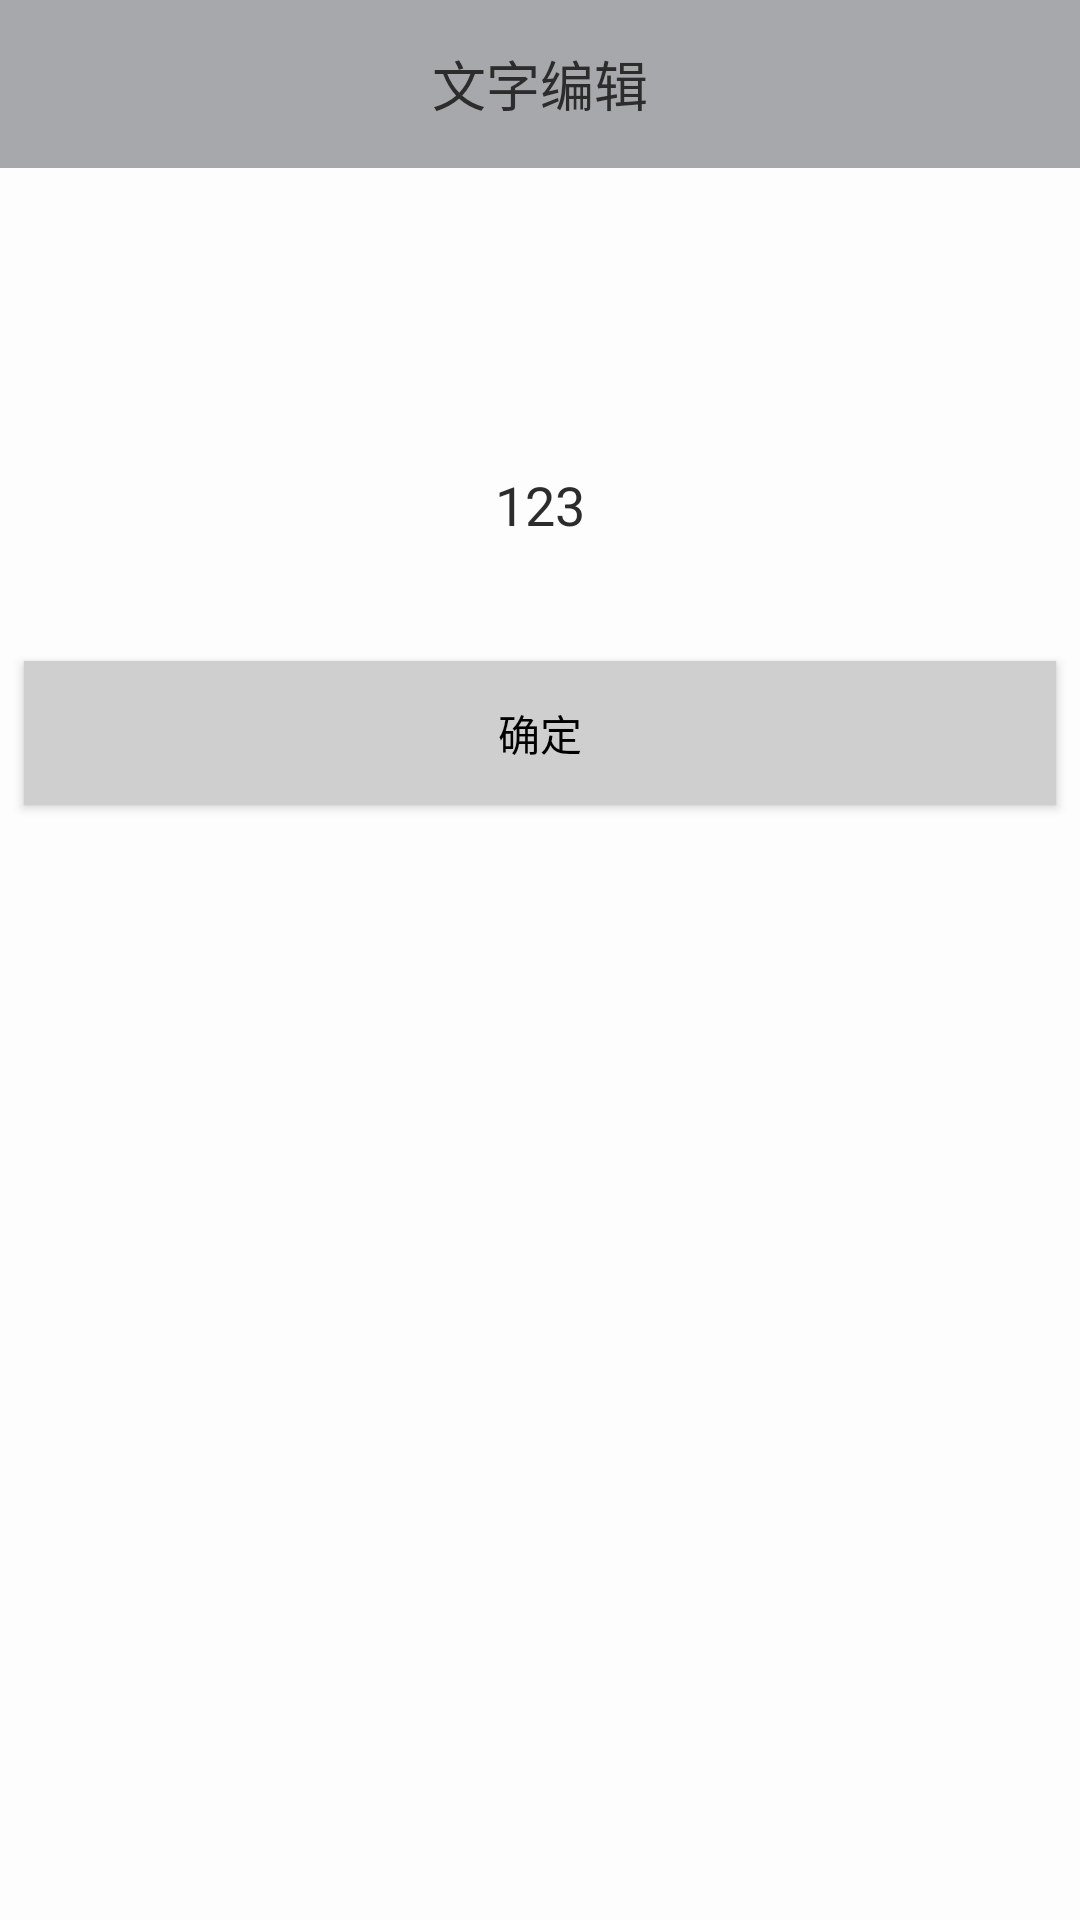

Here is an Android app screen rendered from its layout file. Give the layout XML and the strings, colors and styles it references.
<!-- AndroidManifest.xml: application theme Theme.AppCompat.NoActionBar -->
<!-- res/layout/activity_home_edit.xml -->
<?xml version="1.0" encoding="utf-8"?>
<LinearLayout xmlns:android="http://schemas.android.com/apk/res/android"
    android:orientation="vertical"
    android:layout_width="match_parent"
    android:layout_height="match_parent"
    android:background="@color/app_color">
    
    <LinearLayout
        android:layout_width="match_parent"
        android:layout_height="?android:attr/actionBarSize"
        android:orientation="horizontal"
        android:background="@color/text_color_gray"
        android:padding="10dp"
        android:gravity="center">
        <TextView
            android:id="@+id/tv_main_title"
            android:layout_width="0dp"
            android:layout_weight="1"
            android:layout_height="wrap_content"
            android:gravity="center"
            android:textSize="18sp"
            android:text="文字编辑"
            android:textColor="#2c2c2d"/>

    </LinearLayout>
    <EditText
        android:id="@+id/et_word"
        android:layout_marginTop="100dp"
        android:layout_width="match_parent"
        android:layout_marginLeft="8dp"
        android:layout_marginRight="8dp"
        android:layout_height="wrap_content"
        android:gravity="center"
        android:textColor="#2c2c2d"
        android:background="@null"
        android:text="123"/>

    <Button
        android:id="@+id/btn_con"
        android:layout_width="match_parent"
        android:layout_height="wrap_content"
        android:layout_marginTop="40dp"
        android:layout_marginLeft="8dp"
        android:layout_marginRight="8dp"
        android:background="#CFCFCF"
        android:text="确定"
        android:textSize="14sp"
        android:textColor="#000"/>

</LinearLayout>
<!-- resources referenced by this layout -->
<resources>
  <color name="app_color">#fdfdfe</color>
  <color name="text_color_gray">#a6a8ab</color>
</resources>
